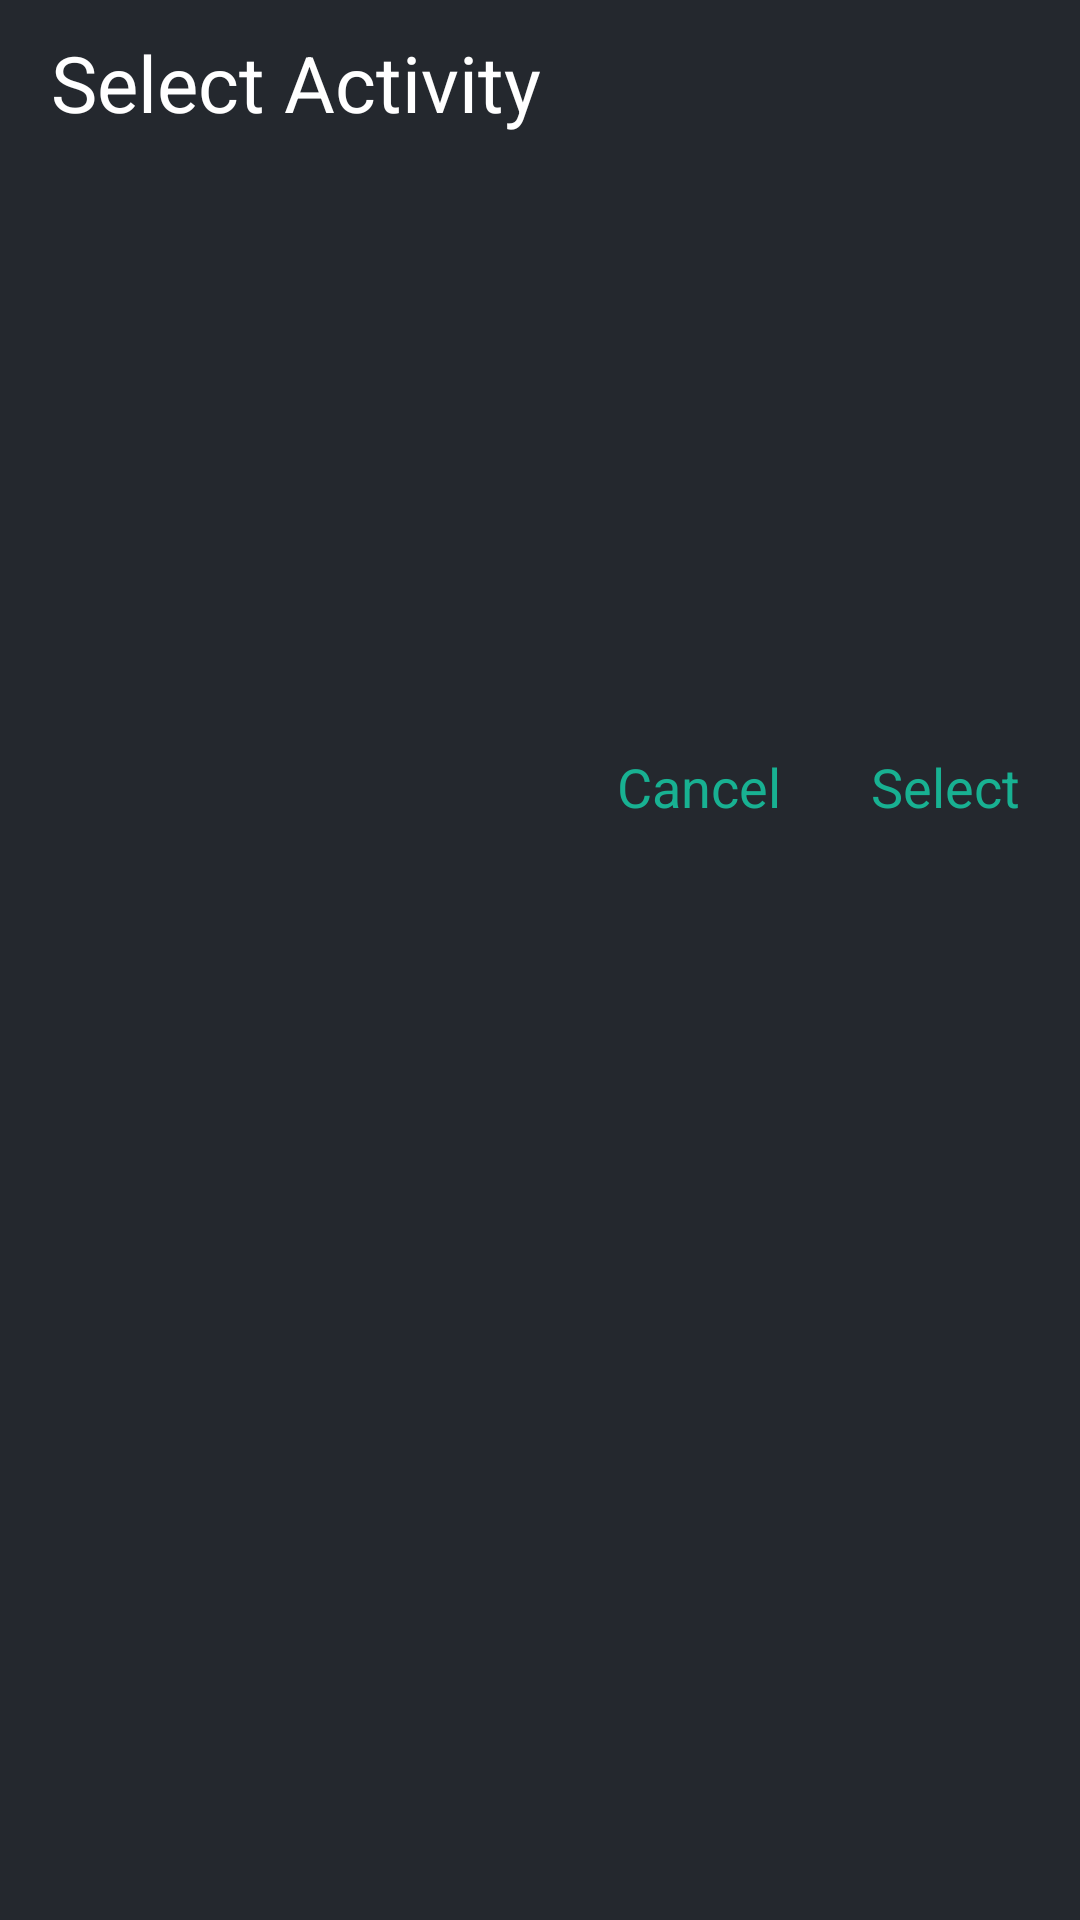

Produce the Android XML layout that renders to this screen, including the resource entries it uses.
<!-- AndroidManifest.xml: application theme Theme.RunningApp -->
<!-- res/layout/interval_training_load_session_dialog.xml -->
<?xml version="1.0" encoding="utf-8"?>
<LinearLayout xmlns:android="http://schemas.android.com/apk/res/android"
    xmlns:app="http://schemas.android.com/apk/res-auto"
    android:orientation="vertical"
    android:layout_width="@dimen/DialogWidth"
    android:background="@color/dark"
    android:layout_height="wrap_content">
    <TextView
        android:layout_width="wrap_content"
        android:layout_height="wrap_content"
        android:layout_marginHorizontal="@dimen/MarginHorizontalDialog"
        android:layout_marginBottom="10dp"
        android:textColor="@color/textColor"
        android:layout_marginTop="@dimen/TitleTopMargin"
        android:textSize="@dimen/DialogTitleText"
        android:text="Select Activity"/>
    <androidx.recyclerview.widget.RecyclerView
        android:visibility="visible"
        android:id="@+id/SelectActivityRv"
        android:layout_width="match_parent"
        android:layout_height="180dp"/>
    <TextView
        android:id="@+id/NoWorkoutText"
        android:layout_width="wrap_content"
        android:layout_height="180dp"
        android:visibility="gone"
        android:gravity="center"
        android:textSize="@dimen/DialogNormalText"
        android:textColor="@color/textColor"
        android:text="You don't have save any workout"/>
    <LinearLayout
        android:layout_width="match_parent"
        android:gravity="right"
        android:layout_marginTop="10dp"
        android:layout_marginBottom="@dimen/OptionButtonsBottomMargin"
        android:layout_height="wrap_content"
        android:orientation="horizontal">
        <TextView
            android:id="@+id/DialogShowSavedCancelButton"
            android:layout_width="wrap_content"
            android:paddingVertical="@dimen/OptionPaddingVertical"
            android:paddingHorizontal="@dimen/OptionPaddingHorizontal"
            android:layout_height="wrap_content"
            android:layout_marginEnd="@dimen/MarginBetweenOptions"
            android:background="@drawable/dialog_text_view_button_background_ripple"
            android:textSize="@dimen/DialogOptionText"
            android:textColor="@color/cyan"
            android:text="Cancel"/>
        <TextView
            android:id="@+id/DialogShowSavedSelectButton"
            android:layout_marginEnd="@dimen/MarginBetweenOptions"
            android:background="@drawable/dialog_text_view_button_background_ripple"
            android:layout_width="wrap_content"
            android:layout_height="wrap_content"
            android:paddingVertical="@dimen/OptionPaddingVertical"
            android:paddingHorizontal="@dimen/OptionPaddingHorizontal"
            android:textSize="@dimen/DialogOptionText"
            android:textColor="@color/cyan"
            android:text="Select"/>
    </LinearLayout>
</LinearLayout>
<!-- resources referenced by this layout -->
<resources>
  <color name="cyan">#18B192</color>
  <color name="dark">#24282E</color>
  <color name="textColor">#FFFFFF</color>
  <dimen name="DialogNormalText">18sp</dimen>
  <dimen name="DialogOptionText">18sp</dimen>
  <dimen name="DialogTitleText">26sp</dimen>
  <dimen name="DialogWidth">300dp</dimen>
  <dimen name="MarginBetweenOptions">10dp</dimen>
  <dimen name="MarginHorizontalDialog">17dp</dimen>
  <dimen name="OptionButtonsBottomMargin">5dp</dimen>
  <dimen name="OptionPaddingHorizontal">10dp</dimen>
  <dimen name="OptionPaddingVertical">5dp</dimen>
  <dimen name="TitleTopMargin">10dp</dimen>
  <!-- drawable dialog_text_view_button_background_ripple (drawable) -->
  <?xml version="1.0" encoding="utf-8"?>
  <ripple xmlns:android="http://schemas.android.com/apk/res/android" android:color="@color/textColor">
      <item android:drawable="@drawable/dialog_text_view_button_background"/>
  
  </ripple>
  <style name="Theme.RunningApp" parent="Theme.MaterialComponents.DayNight.DarkActionBar">
          
          <item name="colorPrimary">@color/purple_500</item>
          <item name="colorPrimaryVariant">@color/purple_700</item>
          <item name="colorOnPrimary">@color/white</item>
          
          <item name="colorSecondary">@color/teal_200</item>
          <item name="colorSecondaryVariant">@color/teal_700</item>
          <item name="colorOnSecondary">@color/black</item>
          
          <item name="android:statusBarColor" tools:targetApi="l">?attr/colorPrimaryVariant</item>
          
      </style>
  <color name="purple_500">#FF6200EE</color>
  <color name="purple_700">#FF3700B3</color>
  <color name="white">#FFFFFFFF</color>
  <color name="teal_200">#FF03DAC5</color>
  <color name="teal_700">#FF018786</color>
  <color name="black">#FF000000</color>
</resources>
